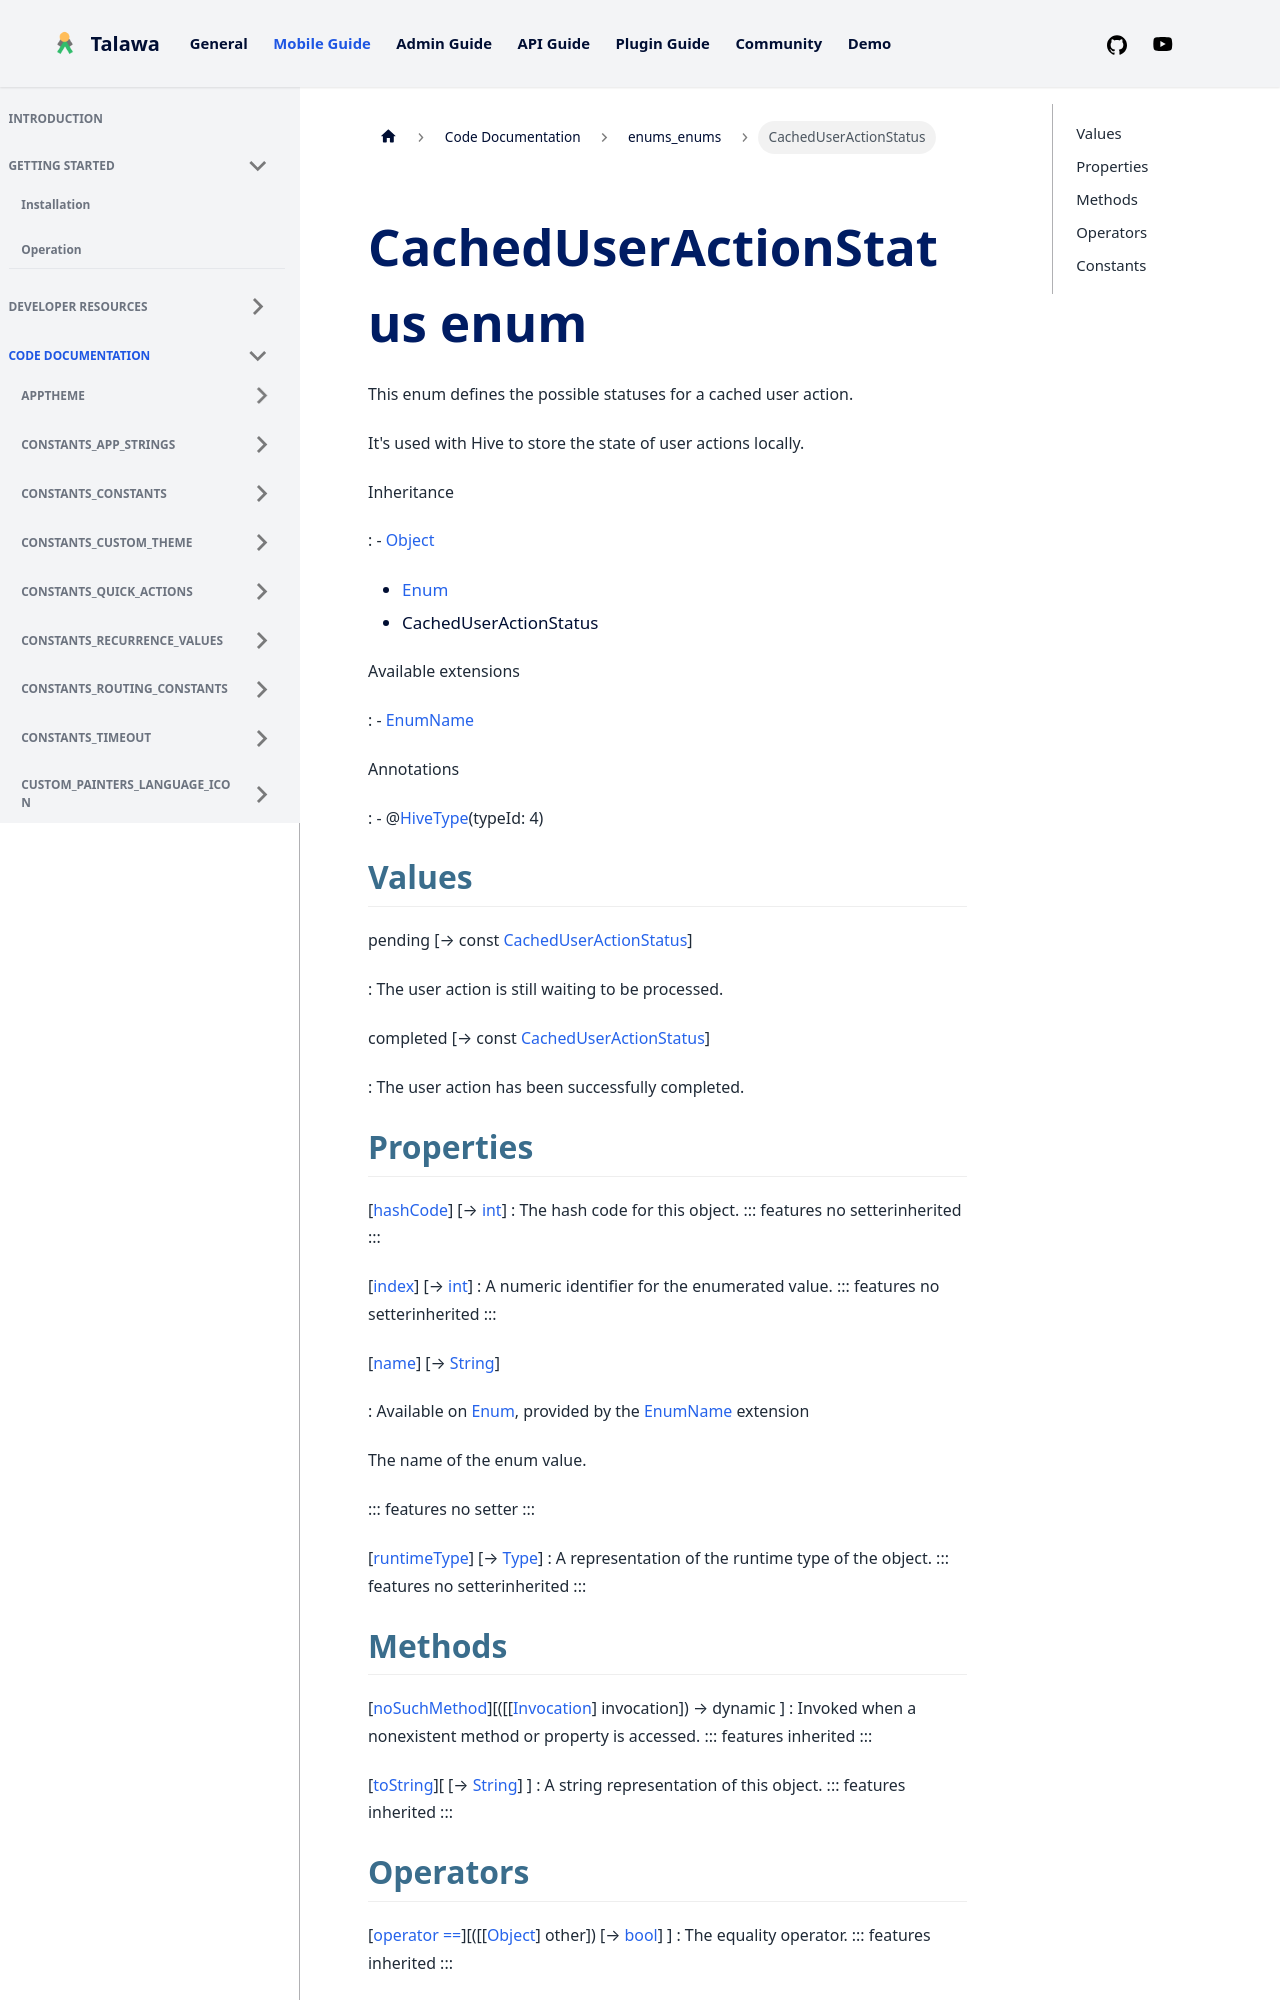

repository: PalisadoesFoundation/talawa · page: docs/auto-docs/enums_enums/CachedUserActionStatus/index.html · generator: docusaurus


<div>

# CachedUserActionStatus enum

</div>


This enum defines the possible statuses for a cached user action.

It\'s used with Hive to store the state of user actions locally.




Inheritance

:   -   [Object](https://api.flutter.dev/flutter/dart-core/Object-class.html)
    -   [Enum](https://api.flutter.dev/flutter/dart-core/Enum-class.html)
    -   CachedUserActionStatus

Available extensions

:   -   [EnumName](https://api.flutter.dev/flutter/dart-core/EnumName.html)

Annotations

:   -   @[HiveType](https://pub.dev/documentation/hive/2.2.3/hive/HiveType-class.html)(typeId:
        4)



## Values

pending [→ const [CachedUserActionStatus](../enums_enums/CachedUserActionStatus.md)]

:   The user action is still waiting to be processed.

completed [→ const [CachedUserActionStatus](../enums_enums/CachedUserActionStatus.md)]

:   The user action has been successfully completed.



## Properties

[[hashCode](https://api.flutter.dev/flutter/dart-core/Object/hashCode.html)] [→ [int](https://api.flutter.dev/flutter/dart-core/int-class.html)]
:   The hash code for this object.
    ::: features
    no setterinherited
    :::

[[index](https://api.flutter.dev/flutter/dart-core/Enum/index.html)] [→ [int](https://api.flutter.dev/flutter/dart-core/int-class.html)]
:   A numeric identifier for the enumerated value.
    ::: features
    no setterinherited
    :::

[[name](https://api.flutter.dev/flutter/dart-core/EnumName/name.html)] [→ [String](https://api.flutter.dev/flutter/dart-core/String-class.html)]

:   Available on
    [Enum](https://api.flutter.dev/flutter/dart-core/Enum-class.html),
    provided by the
    [EnumName](https://api.flutter.dev/flutter/dart-core/EnumName.html)
    extension

    The name of the enum value.

    ::: features
    no setter
    :::

[[runtimeType](https://api.flutter.dev/flutter/dart-core/Object/runtimeType.html)] [→ [Type](https://api.flutter.dev/flutter/dart-core/Type-class.html)]
:   A representation of the runtime type of the object.
    ::: features
    no setterinherited
    :::
